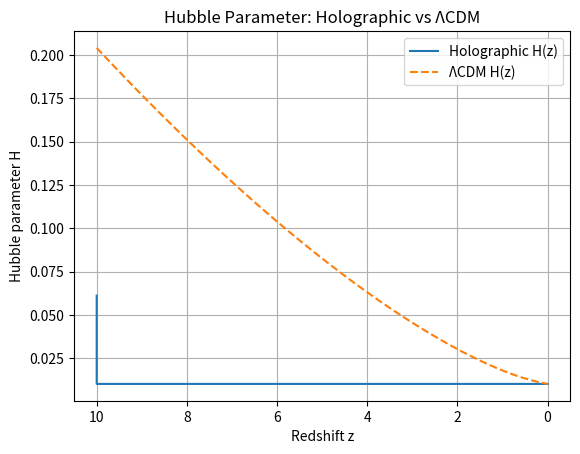
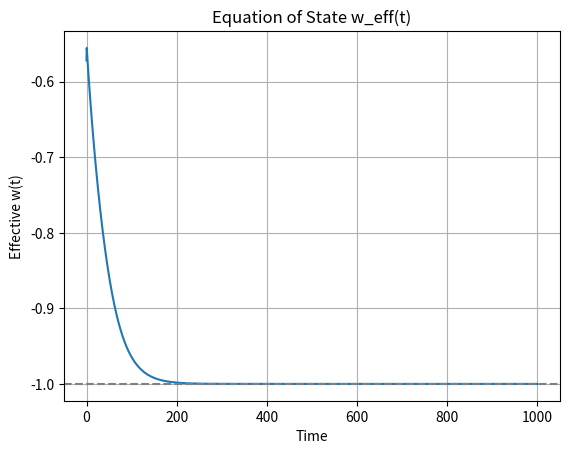
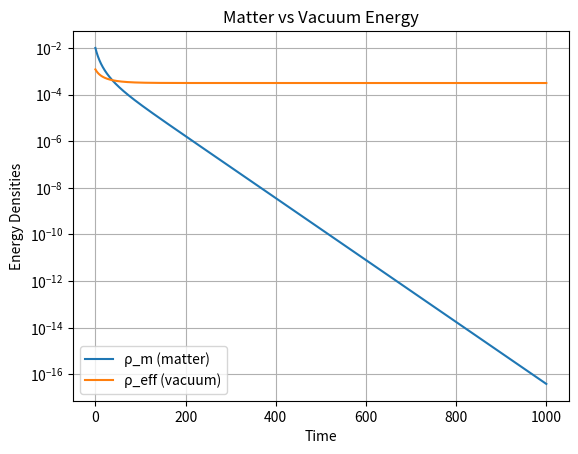
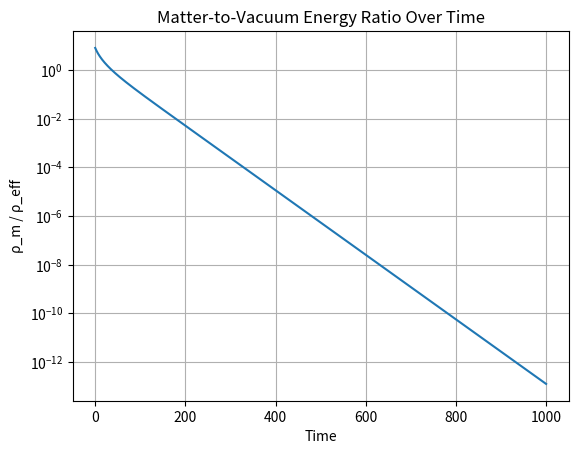
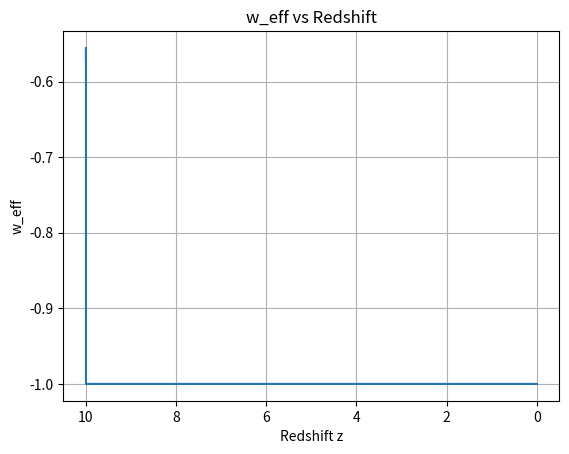

Generate these figures, in order, with matplotlib:
import numpy as np
import matplotlib.pyplot as plt
from scipy.integrate import solve_ivp
import pandas as pd

def holographic_odes(t, y):
    R, rho_m, a = y
    R = max(R, 1e-10)
    rho_eff = 3.0 / (R * R)
    H = np.sqrt(max((rho_m + rho_eff) / 3.0, 0.0))
    dR = H * R - 1.0
    drho_m = -3.0 * H * rho_m
    da = H * a
    return [dR, drho_m, da]

# --------------------------
# Initial conditions
# --------------------------
R0 = 50.0
rho_m0 = 1e-2
a0 = 1.0
y0 = [R0, rho_m0, a0]

t_span = (0.0, 1000.0)
t_eval = np.linspace(*t_span, 2000)

# --------------------------
# Integration
# --------------------------
sol = solve_ivp(
    holographic_odes, t_span, y0, t_eval=t_eval,
    rtol=1e-10, atol=1e-12
)

# Extract variables
t = sol.t
R = sol.y[0]
rho_m_raw = sol.y[1]
a_raw = sol.y[2]
rho_m = np.maximum(rho_m_raw, 1e-40)

# Derived quantities
rho_eff = 3.0 / (R * R)
H = np.sqrt((rho_m + rho_eff) / 3.0)
drho_eff_dt = np.gradient(rho_eff, t)
p_eff = -rho_eff - drho_eff_dt / (3.0 * H)
w_eff = p_eff / rho_eff
density_ratio = rho_m / rho_eff

# --------------------------
# Redshift normalization
# --------------------------
a_today = a_raw[-1]             # Final value of a(t)
a = a_raw / a_today             # Normalize so that a_final = 1
z = 1.0 / a - 1.0
z = np.clip(z, 0, 10)           # Avoid negative redshift

# --------------------------
# ΛCDM comparison
# --------------------------
Omega_m0 = 0.3
Omega_Lambda0 = 0.7
H0 = H[-1]  # Normalize to match "today"
H_LCDM = H0 * np.sqrt(Omega_m0 * (1 + z)**3 + Omega_Lambda0)

# --------------------------
# CSV Export
# --------------------------
df = pd.DataFrame({
    't': t,
    'a': a,
    'z': z,
    'R': R,
    'H': H,
    'rho_m': rho_m,
    'rho_eff': rho_eff,
    'w_eff': w_eff,
    'rho_m_over_rho_eff': density_ratio
})
df.to_csv("holographic_output.csv", index=False)
print("✅ Output saved to 'holographic_output.csv'.")

# --------------------------
# Plots
# --------------------------
plt.figure()
plt.plot(z, H, label='Holographic H(z)')
plt.plot(z, H_LCDM, '--', label='ΛCDM H(z)')
plt.xlabel("Redshift z")
plt.ylabel("Hubble parameter H")
plt.title("Hubble Parameter: Holographic vs ΛCDM")
plt.gca().invert_xaxis()
plt.grid(True)
plt.legend()

plt.figure()
plt.plot(t, w_eff)
plt.axhline(-1, color='gray', linestyle='--')
plt.xlabel("Time")
plt.ylabel("Effective w(t)")
plt.title("Equation of State w_eff(t)")
plt.grid(True)

plt.figure()
plt.plot(t, rho_m, label="ρ_m (matter)")
plt.plot(t, rho_eff, label="ρ_eff (vacuum)")
plt.yscale("log")
plt.xlabel("Time")
plt.ylabel("Energy Densities")
plt.title("Matter vs Vacuum Energy")
plt.legend()
plt.grid(True)

plt.figure()
plt.plot(t, density_ratio)
plt.yscale("log")
plt.xlabel("Time")
plt.ylabel("ρ_m / ρ_eff")
plt.title("Matter-to-Vacuum Energy Ratio Over Time")
plt.grid(True)

plt.figure()
plt.plot(z, w_eff)
plt.xlabel("Redshift z")
plt.ylabel("w_eff")
plt.title("w_eff vs Redshift")
plt.gca().invert_xaxis()
plt.grid(True)

plt.show()